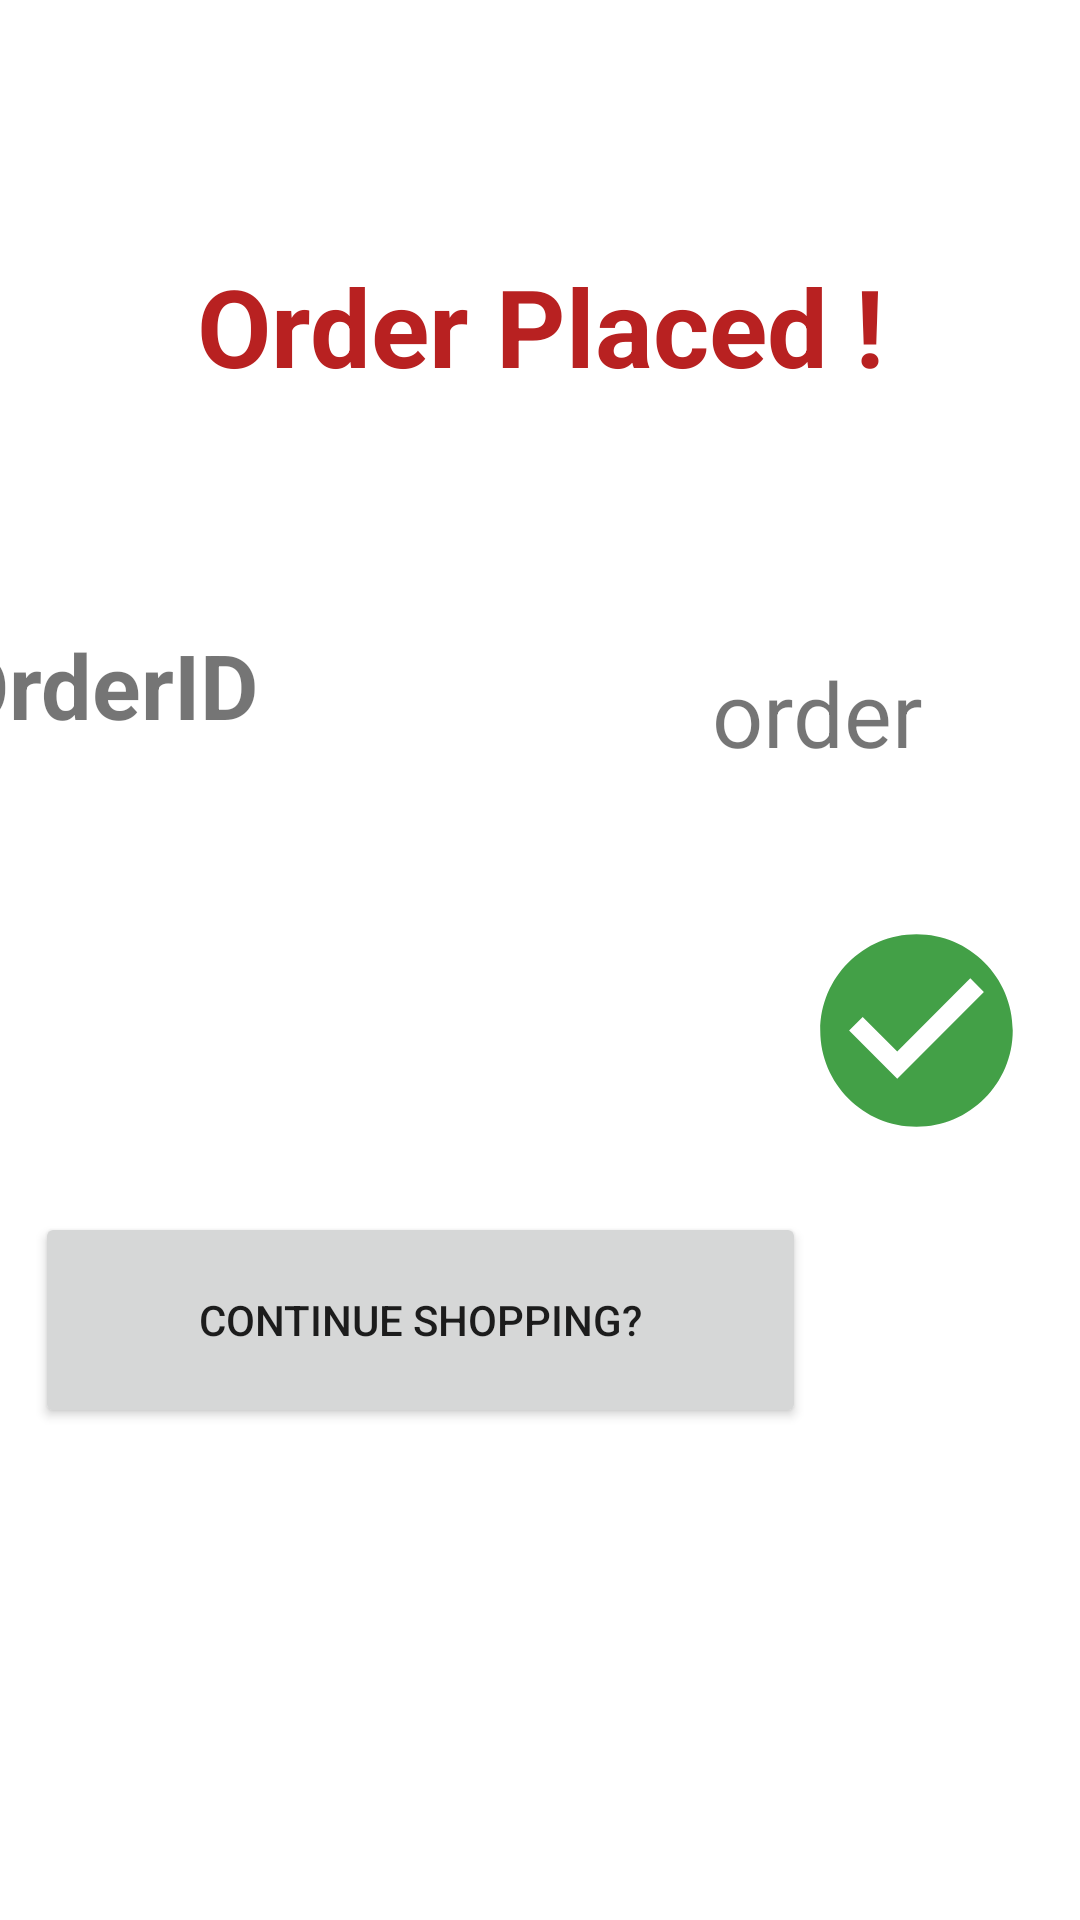

Layout XML and referenced resources for this Android screen:
<!-- AndroidManifest.xml: application theme Theme.BookStore -->
<!-- res/layout/fragment_order.xml -->
<?xml version="1.0" encoding="utf-8"?>
<androidx.constraintlayout.widget.ConstraintLayout xmlns:android="http://schemas.android.com/apk/res/android"
    xmlns:app="http://schemas.android.com/apk/res-auto"
    xmlns:tools="http://schemas.android.com/tools"
    android:layout_width="match_parent"
    android:layout_height="500dp"
    tools:context=".fragments.Order_Placed_Fragment">


    <ImageView
        android:id="@+id/imageView3"
        android:layout_width="77dp"
        android:layout_height="104dp"
        android:layout_marginTop="83dp"
        android:layout_marginEnd="16dp"
        android:layout_marginBottom="56dp"
        android:src="@drawable/check"
        app:layout_constraintBottom_toBottomOf="parent"
        app:layout_constraintEnd_toEndOf="parent"
        app:layout_constraintTop_toTopOf="parent"
        app:layout_constraintVertical_bias="0.525" />

    <TextView
        android:id="@+id/textView9"
        android:layout_width="378dp"
        android:layout_height="79dp"
        android:layout_marginStart="16dp"
        android:layout_marginTop="13dp"
        android:layout_marginEnd="17dp"
        android:gravity="center"
        android:text="Order Placed !"
        android:textColor="#B82121"
        android:textSize="36sp"
        android:textStyle="bold"
        app:layout_constraintEnd_toEndOf="parent"
        app:layout_constraintStart_toStartOf="parent"
        app:layout_constraintTop_toBottomOf="@+id/Order_Placed_ToolBar" />

    <androidx.appcompat.widget.Toolbar
        android:id="@+id/Order_Placed_ToolBar"
        android:layout_width="match_parent"
        android:layout_height="wrap_content"
        android:background="?attr/colorPrimary"
        android:minHeight="?attr/actionBarSize"
        android:theme="?attr/actionBarTheme"
        app:layout_constraintEnd_toEndOf="parent"
        app:layout_constraintHorizontal_bias="0.0"
        app:layout_constraintStart_toStartOf="parent"
        app:layout_constraintTop_toTopOf="parent" />

    <Button
        android:id="@+id/button2"
        android:layout_width="257dp"
        android:layout_height="72dp"
        android:layout_marginStart="37dp"
        android:layout_marginTop="56dp"
        android:layout_marginEnd="117dp"
        android:layout_marginBottom="130dp"
        android:text="Continue Shopping?"
        app:layout_constraintBottom_toBottomOf="parent"
        app:layout_constraintEnd_toEndOf="parent"
        app:layout_constraintStart_toStartOf="parent"
        app:layout_constraintTop_toBottomOf="@+id/textView10" />

    <TextView
        android:id="@+id/textView10"
        android:layout_width="267dp"
        android:layout_height="41dp"
        android:layout_marginStart="16dp"
        android:layout_marginTop="35dp"
        android:layout_marginBottom="56dp"
        android:gravity="center"
        android:text="order"
        android:textSize="30sp"
        app:layout_constraintBottom_toTopOf="@+id/button2"
        app:layout_constraintEnd_toEndOf="parent"
        app:layout_constraintStart_toEndOf="@+id/textView11"
        app:layout_constraintTop_toBottomOf="@+id/textView9" />

    <TextView
        android:id="@+id/textView11"
        android:layout_width="112dp"
        android:layout_height="50dp"
        android:layout_marginStart="28dp"
        android:layout_marginTop="26dp"
        android:layout_marginEnd="29dp"
        android:layout_marginBottom="112dp"
        android:text="OrderID"
        android:textSize="30sp"
        android:textStyle="bold"
        app:layout_constraintBottom_toTopOf="@+id/button2"
        app:layout_constraintEnd_toStartOf="@+id/textView10"
        app:layout_constraintStart_toStartOf="parent"
        app:layout_constraintTop_toBottomOf="@+id/textView9" />
</androidx.constraintlayout.widget.ConstraintLayout>
<!-- resources referenced by this layout -->
<resources>
  <!-- drawable check (drawable) -->
  <vector xmlns:android="http://schemas.android.com/apk/res/android"
      android:width="24dp"
      android:height="24dp"
      android:tint="#43A047"
      android:viewportWidth="24"
      android:viewportHeight="24">
      <path
          android:fillColor="#43A047"
          android:pathData="M12,2C6.48,2 2,6.48 2,12s4.48,10 10,10 10,-4.48 10,-10S17.52,2 12,2zM10,17l-5,-5 1.41,-1.41L10,14.17l7.59,-7.59L19,8l-9,9z" />
  </vector>
  <style name="Theme.BookStore" parent="Theme.MaterialComponents.DayNight.DarkActionBar">
          
          <item name="colorPrimary">@color/theme1</item>
  
          <item name="colorPrimaryVariant">@color/purple_700</item>
          <item name="colorOnPrimary">@color/white</item>
          
          <item name="colorSecondary">@color/teal_200</item>
          <item name="colorSecondaryVariant">@color/teal_700</item>
          <item name="colorOnSecondary">@color/black</item>
          
          <item name="android:statusBarColor" tools:targetApi="l">#074DF8</item>
          
      </style>
  <color name="purple_700">#FF3700B3</color>
  <color name="white">#FFFFFFFF</color>
  <color name="teal_200">#FF03DAC5</color>
  <color name="teal_700">#FF018786</color>
  <color name="black">#FF000000</color>
</resources>
